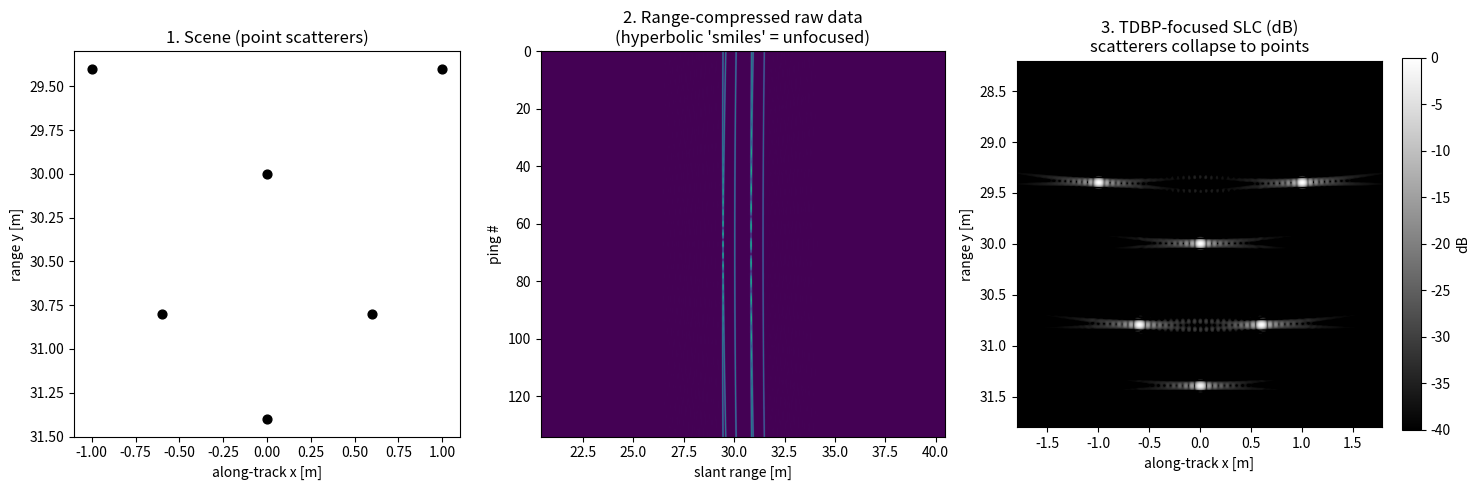

Write Python code to recreate this figure. (Note: this script raises an exception after producing the figure.)
"""
sas_min.py  -- Minimal, physically-correct Synthetic Aperture Sonar
              forward simulator + Time-Domain Back-Projection beamformer.

This is the *real* algorithm, just stripped to its core:
  1. Point-scatterer forward model  -> raw baseband I/Q  (the "ping data")
  2. Range compression (matched filter against the transmit chirp)
  3. TDBP beamforming (delay-and-sum with phase, per output pixel)
  4. SLC (complex) + DRC (log-magnitude) imagery

No GPU, no ray tracing, no shadows, no file formats -- those are the
rungs above this one (see the roadmap). But the focusing physics here
is exactly what ApertureLab does; everything else is realism on top.

Run:  python sas_min.py
"""

import os
import numpy as np
import matplotlib
matplotlib.use("Agg")
import matplotlib.pyplot as plt

# ----------------------------------------------------------------------
# 1. System parameters  (HISAS-class-ish, scaled down for a fast demo)
# ----------------------------------------------------------------------
c      = 1500.0        # sound speed in water [m/s]
fc     = 100e3         # center frequency [Hz]
B      = 30e3          # chirp bandwidth [Hz]     -> range res = c/(2B) = 2.5 cm
Tp     = 8e-3          # pulse duration [s]
fs     = 80e3          # baseband complex sample rate [Hz] (> B)
K      = B / Tp        # chirp rate [Hz/s]

# Platform (stripmap): flies along +x at fixed cross-track standoff.
track_len = 4.0        # along-track aperture length [m]
d_ping    = 0.03       # along-track spacing between pings [m]
xp = np.arange(-track_len/2, track_len/2, d_ping)   # ping x-positions
n_pings = len(xp)

# ----------------------------------------------------------------------
# 2. Scene: a handful of point scatterers  (x = along-track, y = range)
#    Arranged as a little constellation so focusing is obvious.
# ----------------------------------------------------------------------
R0 = 30.0                                   # nominal cross-track range [m]
scat = np.array([
    [ 0.0, R0     , 1.0],
    [ 1.0, R0-0.6 , 1.0],
    [-1.0, R0-0.6 , 1.0],
    [ 0.6, R0+0.8 , 1.0],
    [-0.6, R0+0.8 , 1.0],
    [ 0.0, R0+1.4 , 0.8],
])   # columns: x, y, reflectivity
sx, sy, sa = scat[:,0], scat[:,1], scat[:,2]

# ----------------------------------------------------------------------
# 3. Fast-time (range) axis
# ----------------------------------------------------------------------
R_all = np.sqrt((xp[:,None]-sx[None,:])**2 + sy[None,:]**2)
R_near, R_far = R_all.min(), R_all.max()
t0 = 2*R_near/c - 1.5*Tp
t1 = 2*R_far /c + 1.5*Tp
t  = np.arange(t0, t1, 1/fs)
n_fast = len(t)

def chirp(tt):
    """Baseband LFM chirp, nonzero over |tt| <= Tp/2."""
    s = np.exp(1j*np.pi*K*tt**2)
    s[np.abs(tt) > Tp/2] = 0.0
    return s

# ----------------------------------------------------------------------
# 4. Forward model: raw baseband I/Q  [n_pings x n_fast]
#    r_n(t) = sum_k A_k * chirp(t - tau) * exp(-j 2pi fc tau),  tau = 2R/c
# ----------------------------------------------------------------------
raw = np.zeros((n_pings, n_fast), dtype=complex)
for n in range(n_pings):
    R   = np.sqrt((xp[n]-sx)**2 + sy**2)     # range to each scatterer
    tau = 2*R/c
    for k in range(len(sx)):
        raw[n] += sa[k]*chirp(t - tau[k])*np.exp(-1j*2*np.pi*fc*tau[k])

# ----------------------------------------------------------------------
# 5. Range compression: matched filter against the transmit chirp
# ----------------------------------------------------------------------
tref = np.arange(-Tp/2, Tp/2, 1/fs)
h    = np.conj(chirp(tref)[::-1])            # matched filter
h   *= np.hanning(len(h))                    # taper -> lower range sidelobes
nfft = 1 << int(np.ceil(np.log2(n_fast + len(h))))
H    = np.fft.fft(h, nfft)

# --- calibrate the integer lag from a known single echo at t = t[cal] ---
cal   = n_fast // 2
probe = chirp(t - t[cal])
pc    = np.fft.ifft(np.fft.fft(probe, nfft) * H)
lag   = np.argmax(np.abs(pc)) - cal          # shift that maps peak -> true tau

rc   = np.fft.ifft(np.fft.fft(raw, nfft, axis=1) * H[None,:], axis=1)
rc   = rc[:, lag:lag+n_fast]                 # align so peak sits at true tau
rc[:, t < (2*R_near/c - Tp/2)] = 0.0         # kill pre-echo convolution ramp

# ----------------------------------------------------------------------
# 6. TDBP beamforming -> SLC image
#    For each pixel: delay-and-sum across pings with focusing phase.
# ----------------------------------------------------------------------
img_x = np.arange(-1.8, 1.8, 0.01)           # along-track pixels
img_y = np.arange(R0-1.8, R0+1.8, 0.01)      # range pixels
GX, GY = np.meshgrid(img_x, img_y)
slc = np.zeros(GX.shape, dtype=complex)

ti = np.real(rc); tq = np.imag(rc)           # interp real & imag separately
for n in range(n_pings):
    R   = np.sqrt((xp[n]-GX)**2 + GY**2)
    tau = 2*R/c
    smp = (np.interp(tau.ravel(), t, ti[n]) +
           1j*np.interp(tau.ravel(), t, tq[n])).reshape(GX.shape)
    slc += smp*np.exp(1j*2*np.pi*fc*tau)     # focusing phase

# ----------------------------------------------------------------------
# 7. DRC (display) + figures
# ----------------------------------------------------------------------
def drc(z):
    m = np.abs(z); m /= m.max()
    return 20*np.log10(m + 1e-6)

fig, ax = plt.subplots(1, 3, figsize=(15, 5))

ax[0].scatter(sx, sy, c='k', s=40)
ax[0].set(title="1. Scene (point scatterers)", xlabel="along-track x [m]",
          ylabel="range y [m]"); ax[0].invert_yaxis(); ax[0].set_aspect('equal')

ax[1].imshow(np.abs(rc), aspect='auto', cmap='viridis',
             extent=[c*t0/2, c*t1/2, n_pings, 0])
ax[1].set(title="2. Range-compressed raw data\n(hyperbolic 'smiles' = unfocused)",
          xlabel="slant range [m]", ylabel="ping #")

im = ax[2].imshow(drc(slc), aspect='equal', cmap='gray', vmin=-40, vmax=0,
                  extent=[img_x[0], img_x[-1], img_y[-1], img_y[0]])
ax[2].set(title="3. TDBP-focused SLC (dB)\nscatterers collapse to points",
          xlabel="along-track x [m]", ylabel="range y [m]")
plt.colorbar(im, ax=ax[2], label="dB", fraction=0.046)
plt.tight_layout()
plt.savefig(os.path.join(os.path.dirname(os.path.abspath(__file__)), "sas_min.png"), dpi=110)

# quick numeric sanity check: range resolution on the isolated bottom target
col  = np.abs(slc[:, np.argmin(np.abs(img_x-0.0))])
win  = (img_y > 31.4-0.25) & (img_y < 31.4+0.25)   # isolate (0, 31.4)
prof = np.where(win, col, 0.0)
peak = prof.max(); half = peak/np.sqrt(2)
above = np.where(prof >= half)[0]
res_meas = (above[-1]-above[0])*0.01 if len(above) else float('nan')
print(f"pings={n_pings}, scene scatterers={len(sx)}")
print(f"theoretical range resolution c/(2B) = {c/(2*B)*100:.2f} cm")
print(f"measured -3dB range width near center target ~ {res_meas*100:.2f} cm")
print("saved sas_min.png")
